Dataset: data (GitHub, Sabbir256/paddy-leaf-disease). Classes: bacterial leaf blight, brown spot, leaf smut.

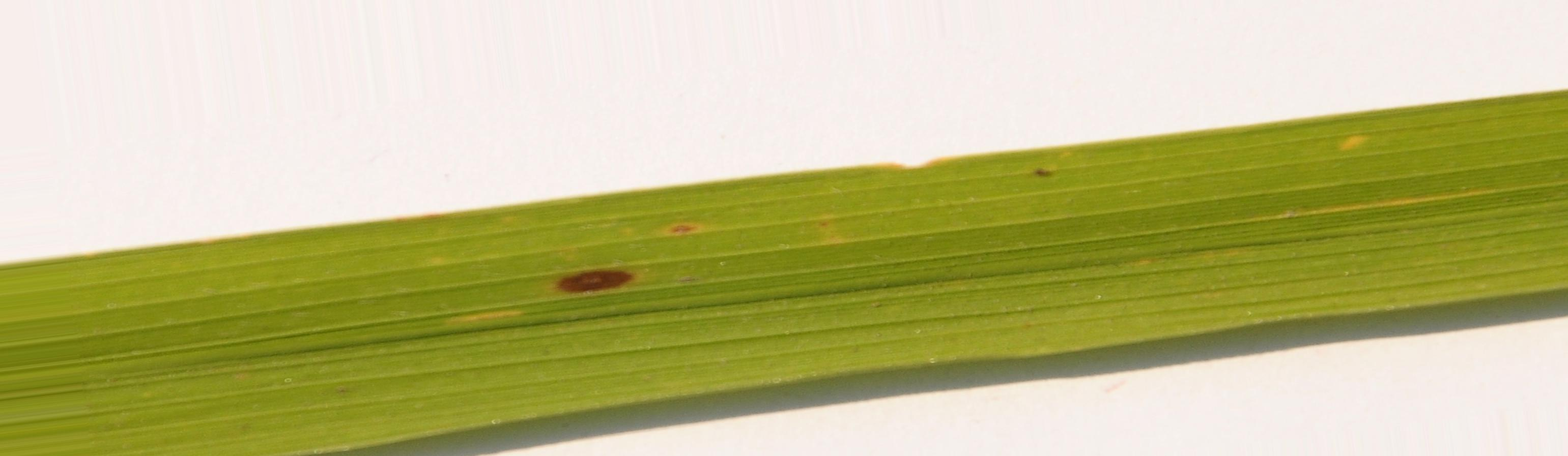
Label: brown spot

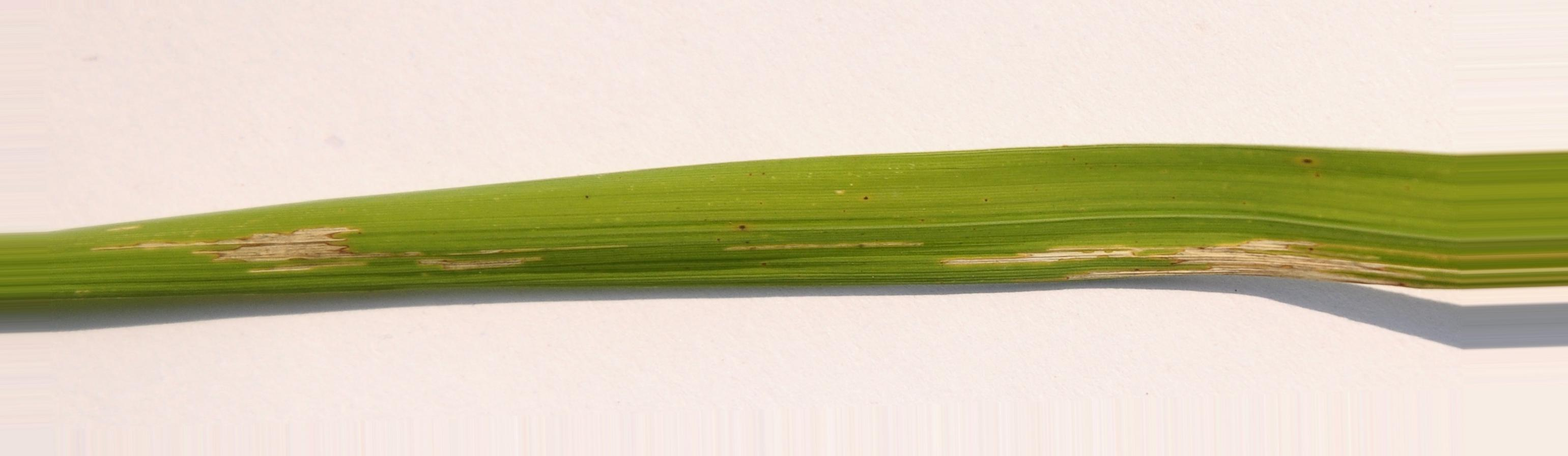
Label: bacterial leaf blight

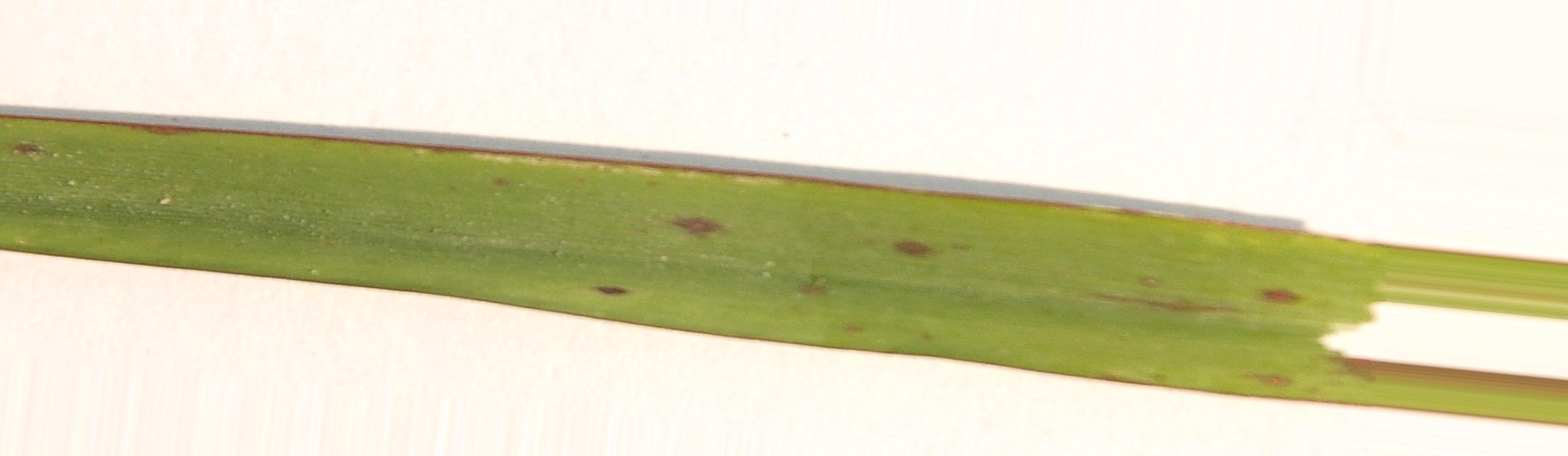
Label: leaf smut

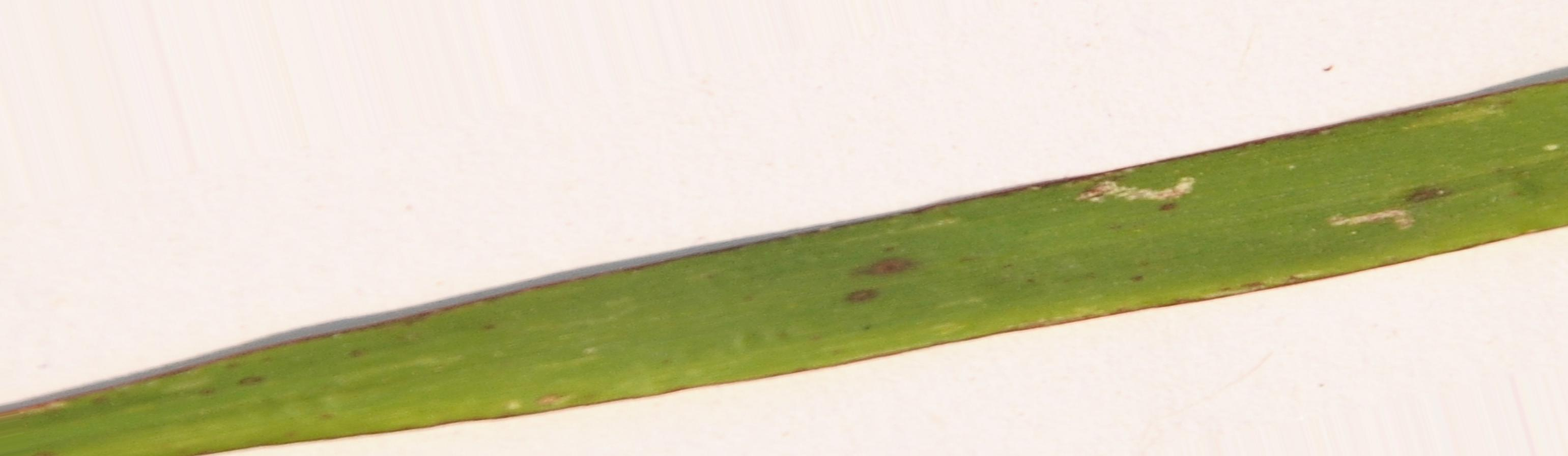
Label: leaf smut

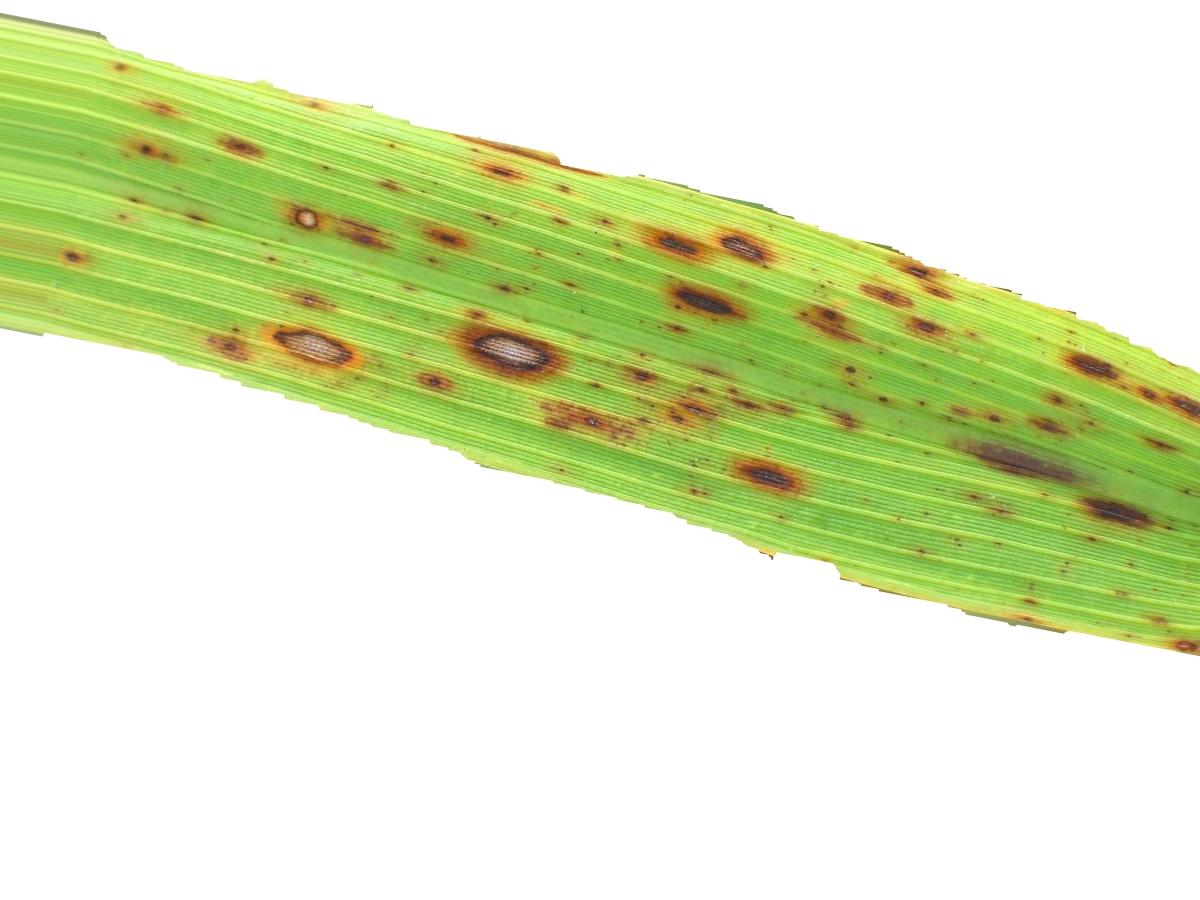
Label: brown spot

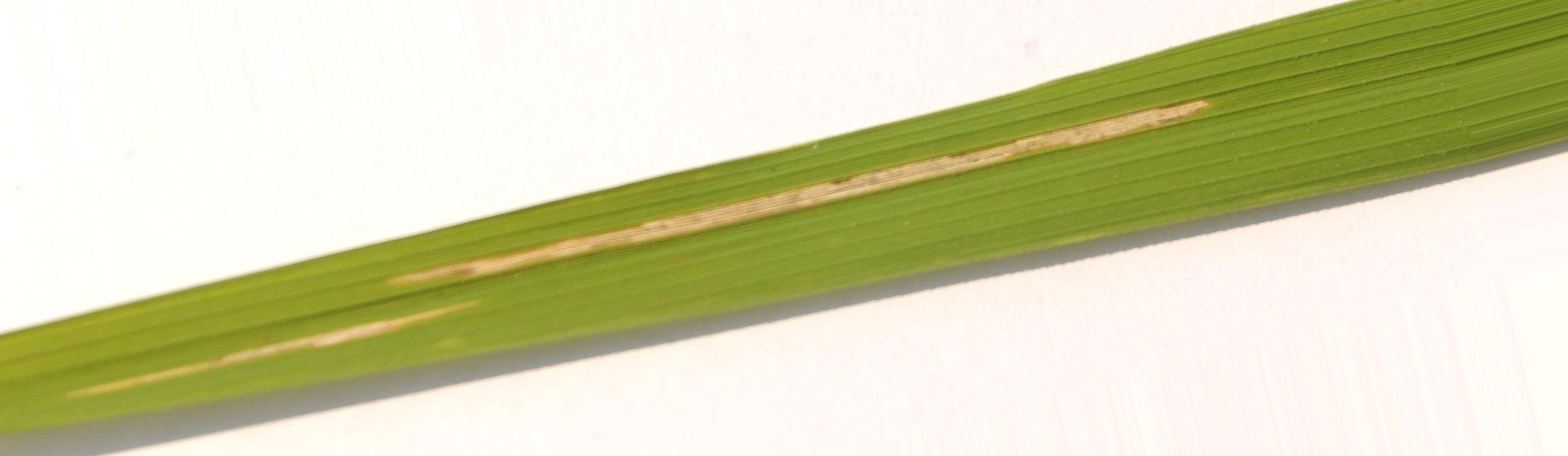
Label: bacterial leaf blight
